5-way image classification set "data" from GitHub (guidouche/DataMiningProject); label vocabulary: etoile, lune, nuage, para, soleil.

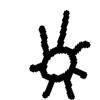
Label: soleil

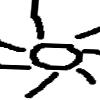
Label: soleil

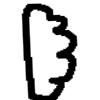
Label: nuage

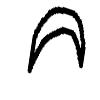
Label: lune

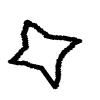
Label: etoile

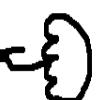
Label: para
